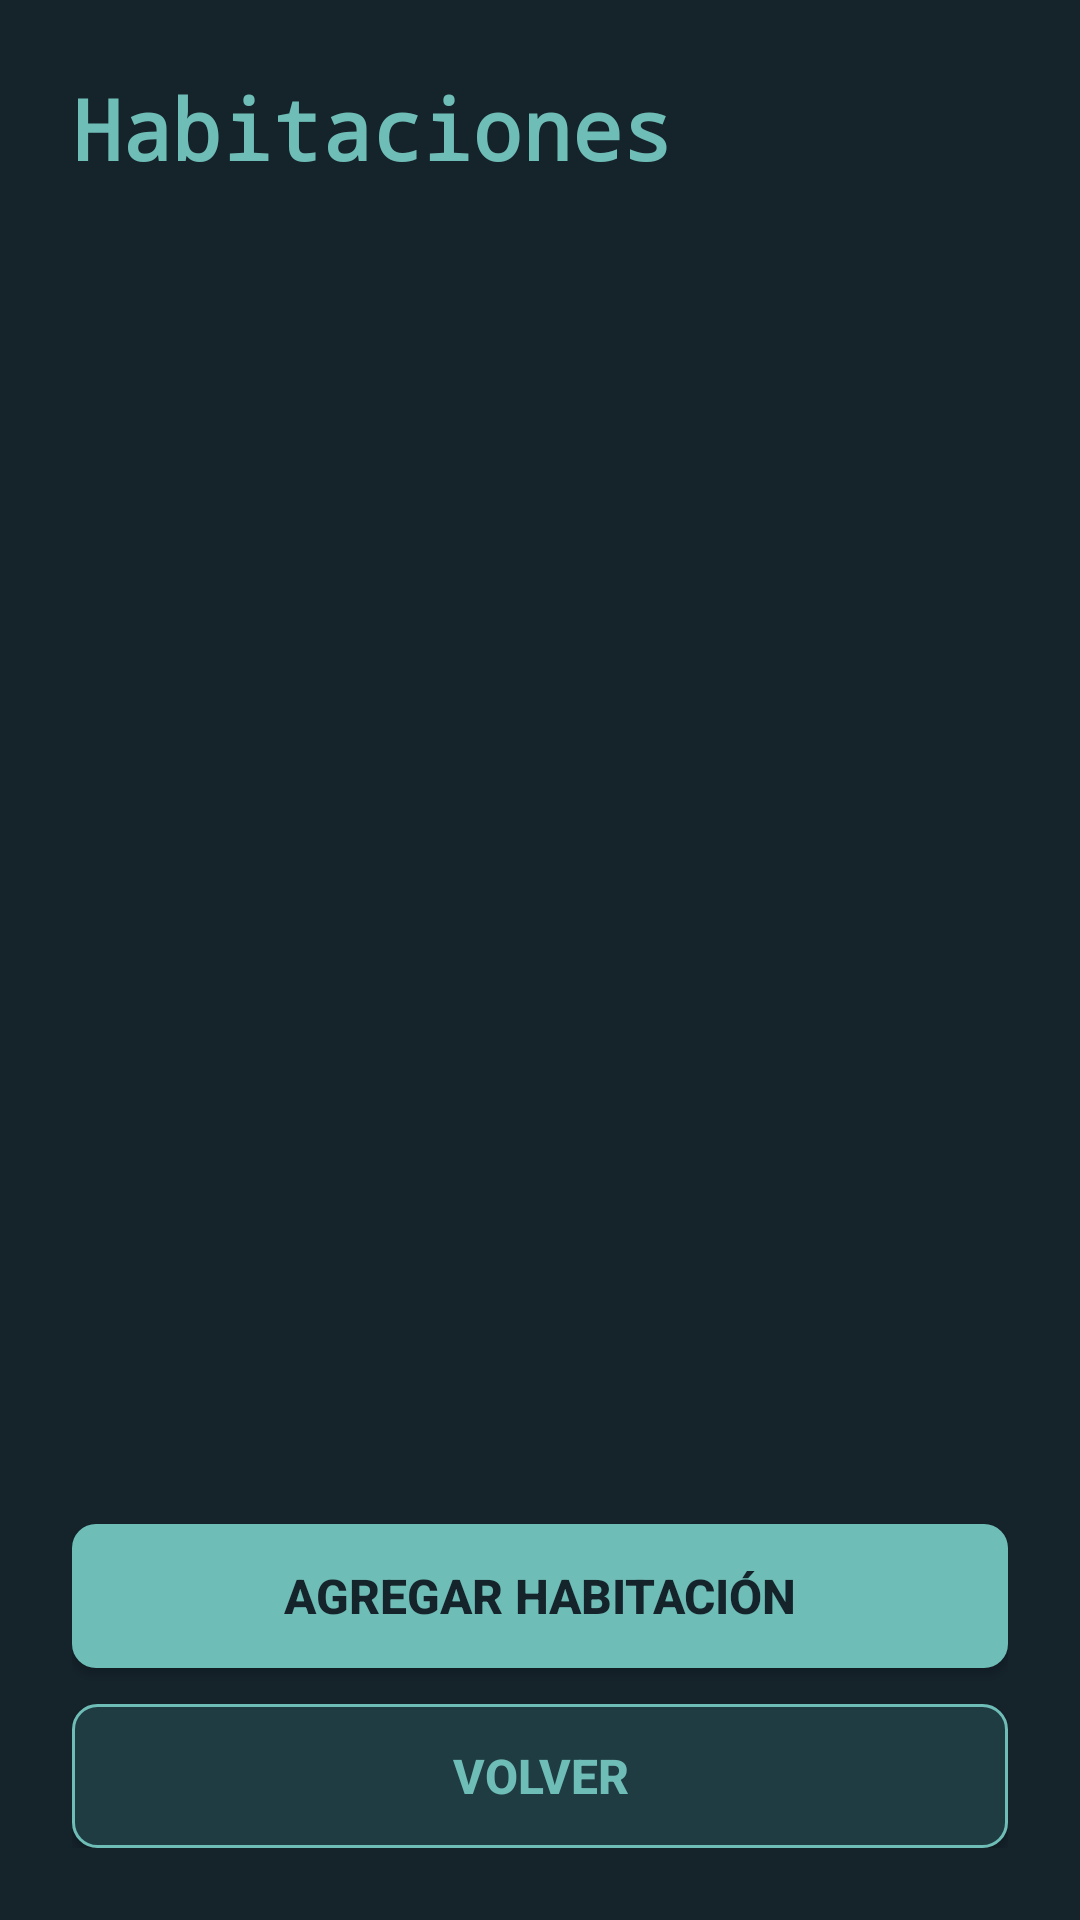

Produce the Android XML layout that renders to this screen, including the resource entries it uses.
<!-- AndroidManifest.xml: application theme Theme.HomeTerminalGestion -->
<!-- res/layout/activity_habitaciones.xml -->
<?xml version="1.0" encoding="utf-8"?>
<LinearLayout xmlns:android="http://schemas.android.com/apk/res/android"
    xmlns:tools="http://schemas.android.com/tools"
    android:id="@+id/main"
    android:layout_width="match_parent"
    android:layout_height="match_parent"
    android:orientation="vertical"
    tools:context=".HabitacionesActivity">

    <LinearLayout
        android:layout_width="match_parent"
        android:layout_height="match_parent"
        android:orientation="vertical"
        android:padding="24dp">

        <TextView
            style="@style/Titulo"
            android:layout_marginBottom="12dp"
            android:text="@string/titulo_habitaciones" />

        <ListView
            android:id="@+id/lista"
            android:layout_width="match_parent"
            android:layout_height="0dp"
            android:layout_weight="1"
            android:divider="@color/superficie"
            android:dividerHeight="1dp" />

        <TextView
            android:id="@+id/tvVacio"
            android:layout_width="match_parent"
            android:layout_height="wrap_content"
            android:gravity="center"
            android:padding="24dp"
            android:text="@string/msg_sin_habitaciones"
            android:textColor="@color/apagado"
            android:visibility="gone" />

        <Button
            android:id="@+id/btnAgregar"
            style="@style/Boton"
            android:text="@string/btn_agregar_habitacion" />

        <Button
            android:id="@+id/btnVolver"
            style="@style/BotonBorde"
            android:text="@string/btn_volver" />

    </LinearLayout>

</LinearLayout>
<!-- resources referenced by this layout -->
<resources>
  <color name="apagado">#FF8FA3A6</color>
  <color name="superficie">#FF203C43</color>
  <string name="btn_agregar_habitacion">Agregar habitación</string>
  <string name="btn_volver">Volver</string>
  <string name="msg_sin_habitaciones">No hay habitaciones cargadas</string>
  <string name="titulo_habitaciones">Habitaciones</string>
  <style name="Boton">
          <item name="android:layout_width">match_parent</item>
          <item name="android:layout_height">wrap_content</item>
          <item name="android:layout_marginTop">12dp</item>
          <item name="android:background">@drawable/boton</item>
          <item name="backgroundTint">@null</item>
          <item name="android:textColor">@color/fondo</item>
          <item name="android:textSize">16sp</item>
          <item name="android:textStyle">bold</item>
      </style>
  <style name="BotonBorde" parent="Boton">
          <item name="android:background">@drawable/boton_borde</item>
          <item name="android:textColor">@color/acento</item>
      </style>
  <style name="Titulo">
          <item name="android:layout_width">wrap_content</item>
          <item name="android:layout_height">wrap_content</item>
          <item name="android:textColor">@color/acento</item>
          <item name="android:textSize">28sp</item>
          <item name="android:textStyle">bold</item>
          <item name="android:fontFamily">monospace</item>
      </style>
  <style name="Theme.HomeTerminalGestion" parent="Base.Theme.HomeTerminalGestion" />
  <!-- drawable boton (drawable) -->
  <?xml version="1.0" encoding="utf-8"?>
  <shape xmlns:android="http://schemas.android.com/apk/res/android"
      android:shape="rectangle">
      <solid android:color="@color/acento" />
      <corners android:radius="8dp" />
  </shape>
  <color name="fondo">#FF15232B</color>
  <!-- drawable boton_borde (drawable) -->
  <?xml version="1.0" encoding="utf-8"?>
  <shape xmlns:android="http://schemas.android.com/apk/res/android"
      android:shape="rectangle">
      <solid android:color="@color/superficie" />
      <corners android:radius="8dp" />
      <stroke
          android:width="1dp"
          android:color="@color/acento" />
  </shape>
  <color name="acento">#FF6FBDB7</color>
  <style name="Base.Theme.HomeTerminalGestion" parent="Theme.Material3.Dark.NoActionBar">
          <item name="colorPrimary">@color/acento</item>
          <item name="colorOnPrimary">@color/fondo</item>
          <item name="colorSecondary">@color/calido</item>
          <item name="colorSurface">@color/superficie</item>
          <item name="colorOnSurface">@color/texto</item>
          <item name="colorSurfaceContainerHigh">@color/superficie</item>
          <item name="android:colorBackground">@color/fondo</item>
          <item name="android:windowBackground">@color/fondo</item>
          <item name="android:textColor">@color/texto</item>
          <item name="android:textColorPrimary">@color/texto</item>
          <item name="android:textColorSecondary">@color/apagado</item>
          <item name="android:textColorHint">@color/apagado</item>
          <item name="android:statusBarColor">@color/fondo</item>
          <item name="android:navigationBarColor">@color/fondo</item>
          <item name="alertDialogTheme">@style/Dialogo</item>
          <item name="materialAlertDialogTheme">@style/Dialogo</item>
      </style>
  <color name="calido">#FFD5A65D</color>
  <color name="texto">#FFF0E7D6</color>
  <style name="Dialogo" parent="ThemeOverlay.Material3.MaterialAlertDialog">
          <item name="colorSurfaceContainerHigh">@color/superficie</item>
          <item name="colorOnSurface">@color/texto</item>
          <item name="colorOnSurfaceVariant">@color/texto</item>
          <item name="colorPrimary">@color/acento</item>
      </style>
</resources>
